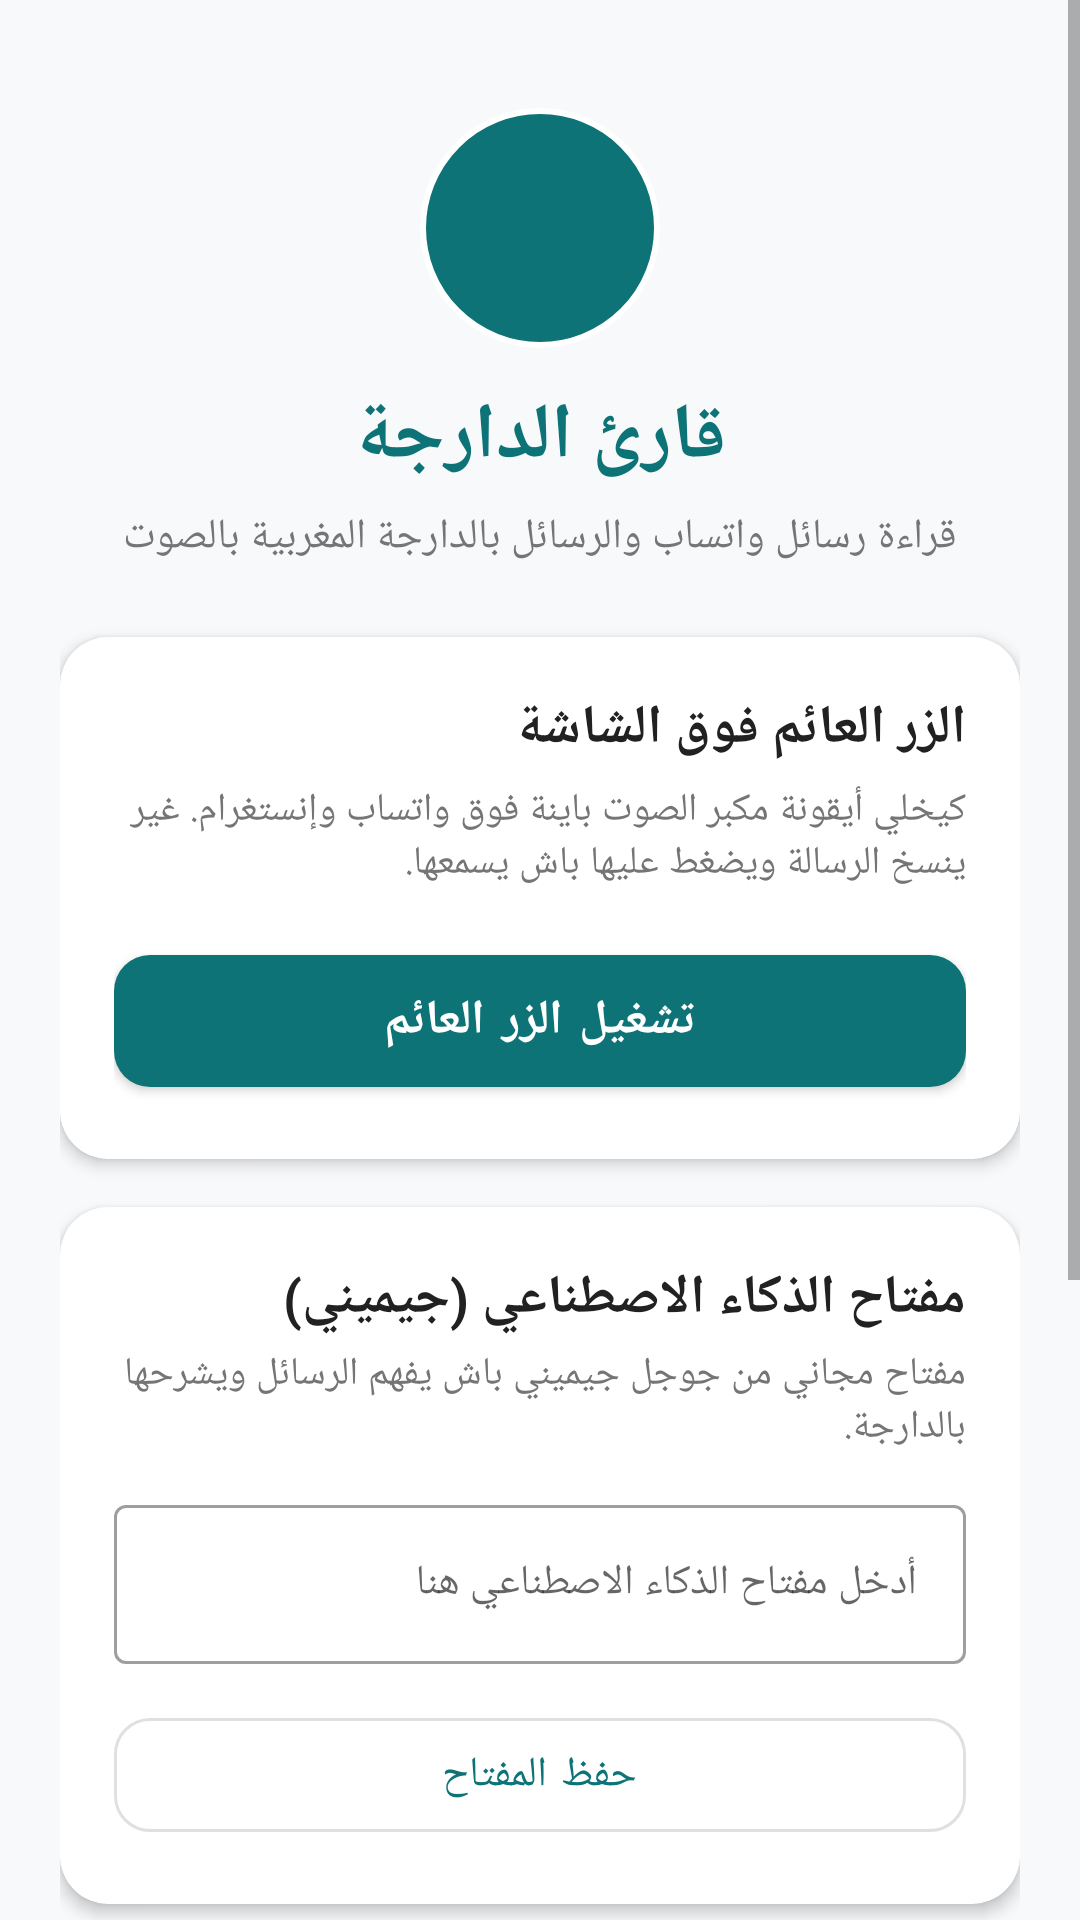

This screen was rendered from an Android layout file. Write that file and the resources it references.
<!-- AndroidManifest.xml: application theme Theme.DarijaReader -->
<!-- res/layout/activity_main.xml -->
<?xml version="1.0" encoding="utf-8"?>
<ScrollView xmlns:android="http://schemas.android.com/apk/res/android"
    xmlns:app="http://schemas.android.com/apk/res-auto"
    android:layout_width="match_parent"
    android:layout_height="match_parent"
    android:fillViewport="true"
    android:background="@color/background">

    <LinearLayout
        android:layout_width="match_parent"
        android:layout_height="wrap_content"
        android:orientation="vertical"
        android:padding="20dp"
        android:gravity="center_horizontal">

        
        <ImageView
            android:layout_width="80dp"
            android:layout_height="80dp"
            android:src="@drawable/ic_speaker"
            android:background="@drawable/bg_bubble"
            android:padding="16dp"
            android:layout_marginTop="16dp"
            android:layout_marginBottom="12dp"
            android:contentDescription="@string/app_name" />

        <TextView
            android:layout_width="wrap_content"
            android:layout_height="wrap_content"
            android:text="@string/app_name"
            android:textSize="26sp"
            android:textStyle="bold"
            android:textColor="@color/primary"
            android:layout_marginBottom="6dp" />

        <TextView
            android:layout_width="wrap_content"
            android:layout_height="wrap_content"
            android:text="قراءة رسائل واتساب والرسائل بالدارجة المغربية بالصوت"
            android:textSize="14sp"
            android:textColor="@color/text_secondary"
            android:layout_marginBottom="24dp"
            android:textAlignment="center" />

        
        <com.google.android.material.card.MaterialCardView
            android:layout_width="match_parent"
            android:layout_height="wrap_content"
            app:cardCornerRadius="16dp"
            app:cardElevation="3dp"
            app:cardBackgroundColor="@color/card_bg"
            android:layout_marginBottom="16dp">

            <LinearLayout
                android:layout_width="match_parent"
                android:layout_height="wrap_content"
                android:orientation="vertical"
                android:padding="18dp">

                <TextView
                    android:layout_width="match_parent"
                    android:layout_height="wrap_content"
                    android:text="الزر العائم فوق الشاشة"
                    android:textSize="18sp"
                    android:textStyle="bold"
                    android:textColor="@color/text_primary"
                    android:layout_marginBottom="6dp" />

                <TextView
                    android:layout_width="match_parent"
                    android:layout_height="wrap_content"
                    android:text="كيخلي أيقونة مكبر الصوت باينة فوق واتساب وإنستغرام. غير ينسخ الرسالة ويضغط عليها باش يسمعها."
                    android:textSize="13sp"
                    android:textColor="@color/text_secondary"
                    android:layout_marginBottom="16dp" />

                <com.google.android.material.button.MaterialButton
                    android:id="@+id/btn_toggle_floating"
                    android:layout_width="match_parent"
                    android:layout_height="56dp"
                    android:text="@string/start_floating_btn"
                    android:textSize="16sp"
                    android:textStyle="bold"
                    app:cornerRadius="12dp"
                    app:backgroundTint="@color/primary" />

            </LinearLayout>
        </com.google.android.material.card.MaterialCardView>

        
        <com.google.android.material.card.MaterialCardView
            android:layout_width="match_parent"
            android:layout_height="wrap_content"
            app:cardCornerRadius="16dp"
            app:cardElevation="3dp"
            app:cardBackgroundColor="@color/card_bg"
            android:layout_marginBottom="16dp">

            <LinearLayout
                android:layout_width="match_parent"
                android:layout_height="wrap_content"
                android:orientation="vertical"
                android:padding="18dp">

                <TextView
                    android:layout_width="match_parent"
                    android:layout_height="wrap_content"
                    android:text="@string/api_key_title"
                    android:textSize="18sp"
                    android:textStyle="bold"
                    android:textColor="@color/text_primary"
                    android:layout_marginBottom="4dp" />

                <TextView
                    android:layout_width="match_parent"
                    android:layout_height="wrap_content"
                    android:text="مفتاح مجاني من جوجل جيميني باش يفهم الرسائل ويشرحها بالدارجة."
                    android:textSize="13sp"
                    android:textColor="@color/text_secondary"
                    android:layout_marginBottom="12dp" />

                <com.google.android.material.textfield.TextInputLayout
                    android:layout_width="match_parent"
                    android:layout_height="wrap_content"
                    android:hint="@string/api_key_hint"
                    style="@style/Widget.MaterialComponents.TextInputLayout.OutlinedBox"
                    android:layout_marginBottom="12dp">

                    <com.google.android.material.textfield.TextInputEditText
                        android:id="@+id/et_api_key"
                        android:layout_width="match_parent"
                        android:layout_height="wrap_content"
                        android:inputType="textPassword"
                        android:textSize="14sp" />
                </com.google.android.material.textfield.TextInputLayout>

                <com.google.android.material.button.MaterialButton
                    android:id="@+id/btn_save_key"
                    android:layout_width="match_parent"
                    android:layout_height="50dp"
                    android:text="@string/save_key"
                    style="@style/Widget.MaterialComponents.Button.OutlinedButton"
                    app:cornerRadius="12dp" />

            </LinearLayout>
        </com.google.android.material.card.MaterialCardView>

        
        <com.google.android.material.card.MaterialCardView
            android:layout_width="match_parent"
            android:layout_height="wrap_content"
            app:cardCornerRadius="16dp"
            app:cardElevation="3dp"
            app:cardBackgroundColor="@color/card_bg"
            android:layout_marginBottom="24dp">

            <LinearLayout
                android:layout_width="match_parent"
                android:layout_height="wrap_content"
                android:orientation="vertical"
                android:padding="18dp">

                <TextView
                    android:layout_width="match_parent"
                    android:layout_height="wrap_content"
                    android:text="@string/test_title"
                    android:textSize="18sp"
                    android:textStyle="bold"
                    android:textColor="@color/text_primary"
                    android:layout_marginBottom="4dp" />

                <TextView
                    android:layout_width="match_parent"
                    android:layout_height="wrap_content"
                    android:text="جرب تكتب أي ميساج (بالفرنساوية أو بالعرنسية أو بالعربية) وسمع كيفاش غادي يقراه:"
                    android:textSize="13sp"
                    android:textColor="@color/text_secondary"
                    android:layout_marginBottom="12dp" />

                <com.google.android.material.textfield.TextInputLayout
                    android:layout_width="match_parent"
                    android:layout_height="wrap_content"
                    android:hint="@string/test_hint"
                    style="@style/Widget.MaterialComponents.TextInputLayout.OutlinedBox"
                    android:layout_marginBottom="12dp">

                    <com.google.android.material.textfield.TextInputEditText
                        android:id="@+id/et_test_text"
                        android:layout_width="match_parent"
                        android:layout_height="wrap_content"
                        android:minLines="3"
                        android:gravity="top|start"
                        android:textSize="14sp" />
                </com.google.android.material.textfield.TextInputLayout>

                <com.google.android.material.button.MaterialButton
                    android:id="@+id/btn_test_speak"
                    android:layout_width="match_parent"
                    android:layout_height="50dp"
                    android:text="@string/test_btn"
                    app:cornerRadius="12dp"
                    app:backgroundTint="@color/accent" />

                <TextView
                    android:id="@+id/tv_status"
                    android:layout_width="match_parent"
                    android:layout_height="wrap_content"
                    android:layout_marginTop="10dp"
                    android:textSize="14sp"
                    android:textColor="@color/primary"
                    android:textAlignment="center"
                    android:visibility="gone" />

            </LinearLayout>
        </com.google.android.material.card.MaterialCardView>

    </LinearLayout>
</ScrollView>
<!-- resources referenced by this layout -->
<resources>
  <color name="accent">#FF5722</color>
  <color name="background">#F7F9FB</color>
  <color name="card_bg">#FFFFFF</color>
  <color name="primary">#0D7377</color>
  <color name="text_primary">#212121</color>
  <color name="text_secondary">#757575</color>
  <!-- drawable bg_bubble (drawable) -->
  <?xml version="1.0" encoding="utf-8"?>
  <shape xmlns:android="http://schemas.android.com/apk/res/android"
      android:shape="oval">
      <solid android:color="@color/bubble_normal" />
      <stroke
          android:width="2dp"
          android:color="#FFFFFF" />
      <size
          android:width="64dp"
          android:height="64dp" />
  </shape>
  <string name="api_key_hint">أدخل مفتاح الذكاء الاصطناعي هنا</string>
  <string name="api_key_title">مفتاح الذكاء الاصطناعي (جيميني)</string>
  <string name="app_name">قارئ الدارجة</string>
  <string name="save_key">حفظ المفتاح</string>
  <string name="start_floating_btn">تشغيل الزر العائم</string>
  <string name="test_btn">قراءة النص</string>
  <string name="test_hint">اكتب أو الصق أي نص لتسمعه بالدارجة...</string>
  <string name="test_title">تجربة سريعة</string>
  <style name="Theme.DarijaReader" parent="Theme.MaterialComponents.DayNight.NoActionBar">
          <item name="colorPrimary">@color/primary</item>
          <item name="colorPrimaryDark">@color/primary_dark</item>
          <item name="colorAccent">@color/accent</item>
          <item name="android:windowBackground">@color/background</item>
      </style>
  <color name="bubble_normal">#0D7377</color>
  <color name="primary_dark">#14FFEC</color>
</resources>
